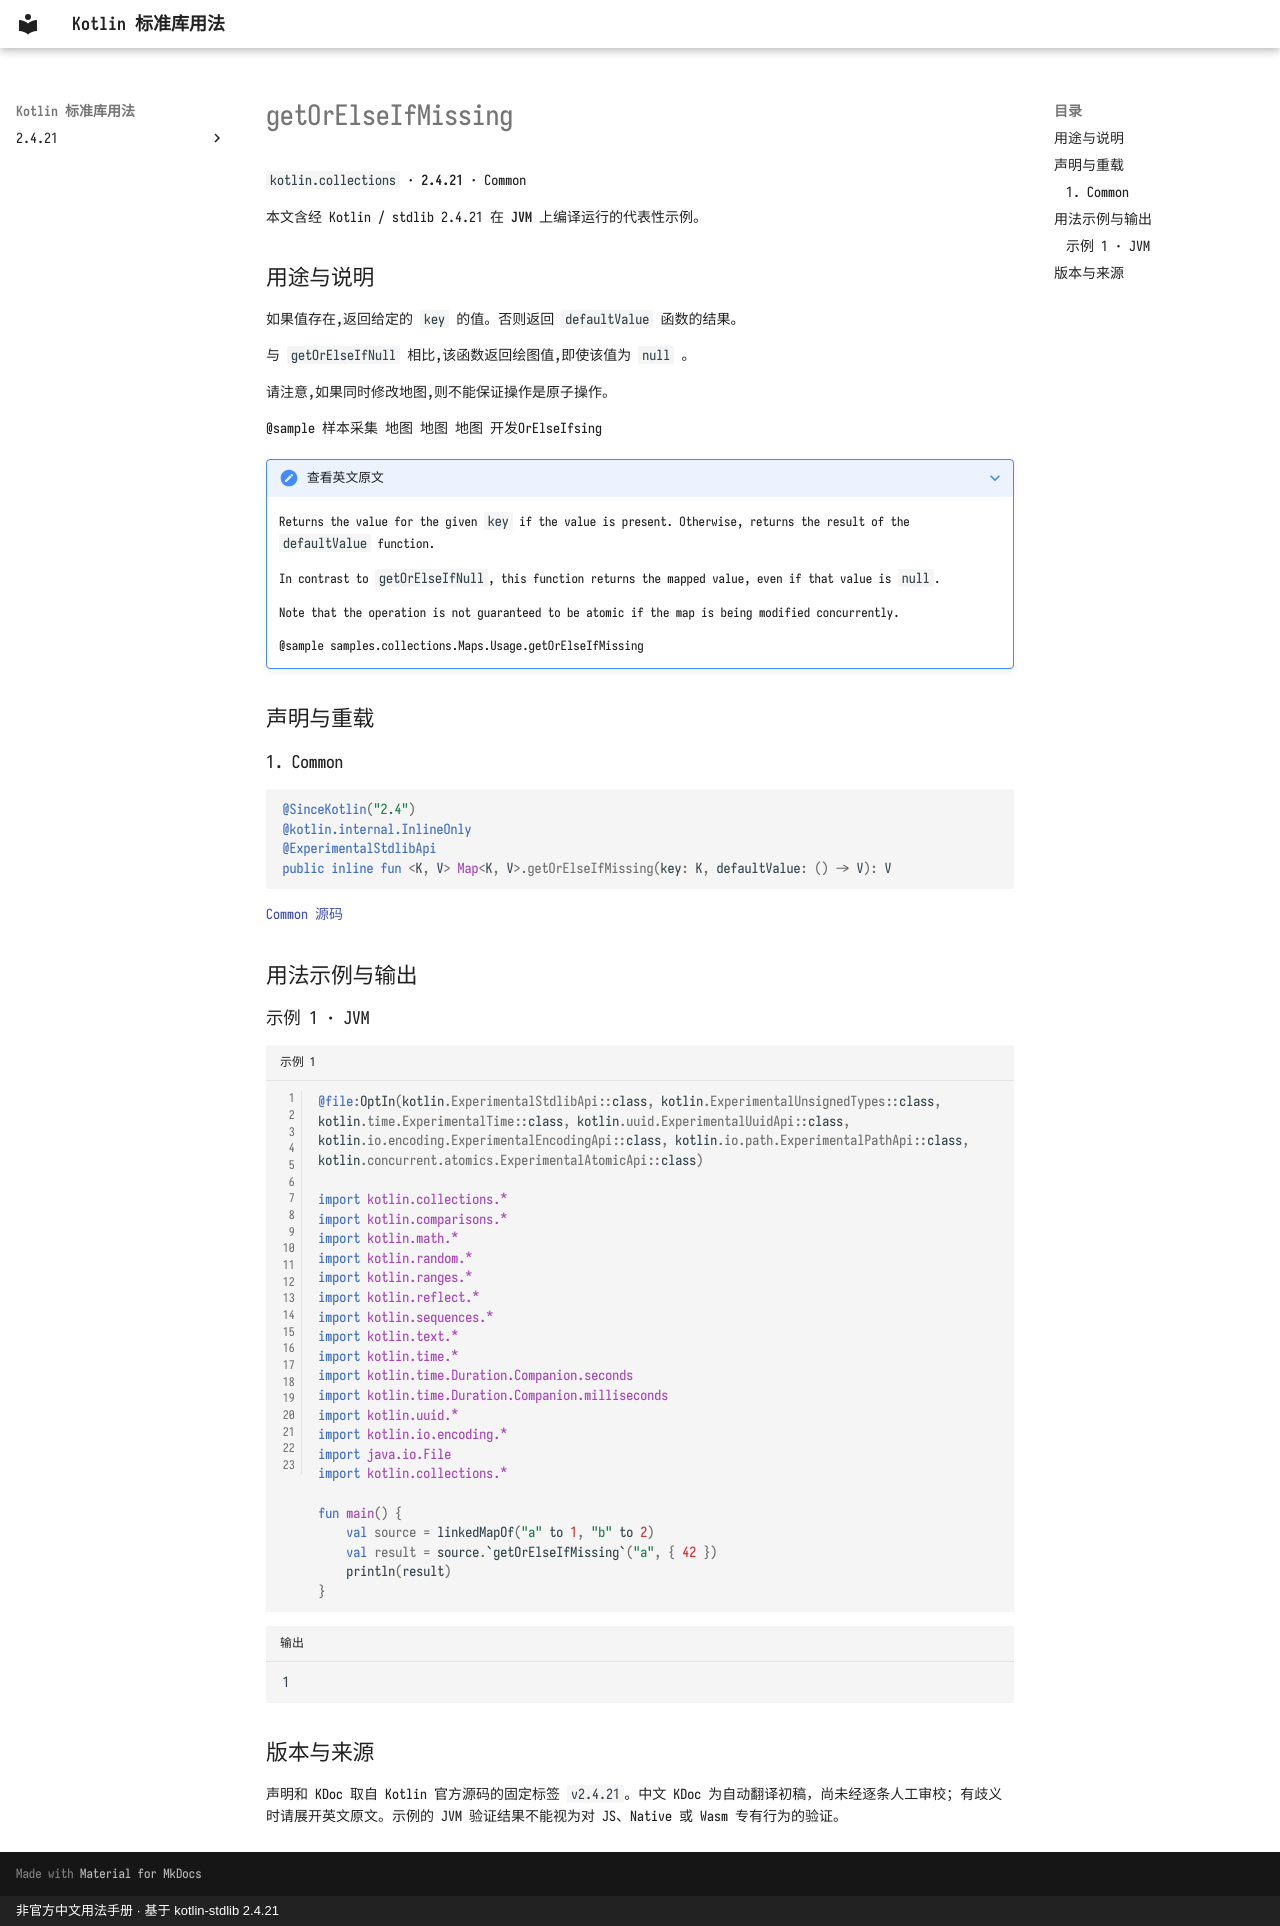

repository: oooooooko/kotlin-stdlib-docs · page: zh/api/kotlin.collections/getorelseifmissing--ea11e3f2/index.html · generator: mkdocs · copyright: 非官方中文用法手册 · 基于 kotlin-stdlib 2.4.21

# getOrElseIfMissing

`kotlin.collections` · **2.4.21** · Common

本文含经 Kotlin / stdlib 2.4.21 在 **JVM** 上编译运行的代表性示例。

## 用途与说明

如果值存在,返回给定的 `key` 的值。否则返回 `defaultValue` 函数的结果。

与 `getOrElseIfNull` 相比,该函数返回绘图值,即使该值为 `null` 。

请注意,如果同时修改地图,则不能保证操作是原子操作。

@sample 样本采集 地图 地图 地图 开发OrElseIfsing

??? note "查看英文原文"

    Returns the value for the given `key` if the value is present.
    Otherwise, returns the result of the `defaultValue` function.
    
    In contrast to `getOrElseIfNull`, this function returns
    the mapped value, even if that value is `null`.
    
    Note that the operation is not guaranteed to be atomic if the map is being modified concurrently.
    
    @sample samples.collections.Maps.Usage.getOrElseIfMissing

## 声明与重载

### 1. Common

```kotlin
@SinceKotlin("2.4")
@kotlin.internal.InlineOnly
@ExperimentalStdlibApi
public inline fun <K, V> Map<K, V>.getOrElseIfMissing(key: K, defaultValue: () -> V): V
```

[Common 源码](https://github.com/JetBrains/kotlin/blob/v2.4.21/libraries/stdlib/src/kotlin/collections/Maps.kt#L397)

## 用法示例与输出

### 示例 1 · JVM

```kotlin title="示例 1" linenums="1"
@file:OptIn(kotlin.ExperimentalStdlibApi::class, kotlin.ExperimentalUnsignedTypes::class, kotlin.time.ExperimentalTime::class, kotlin.uuid.ExperimentalUuidApi::class, kotlin.io.encoding.ExperimentalEncodingApi::class, kotlin.io.path.ExperimentalPathApi::class, kotlin.concurrent.atomics.ExperimentalAtomicApi::class)

import kotlin.collections.*
import kotlin.comparisons.*
import kotlin.math.*
import kotlin.random.*
import kotlin.ranges.*
import kotlin.reflect.*
import kotlin.sequences.*
import kotlin.text.*
import kotlin.time.*
import kotlin.time.Duration.Companion.seconds
import kotlin.time.Duration.Companion.milliseconds
import kotlin.uuid.*
import kotlin.io.encoding.*
import java.io.File
import kotlin.collections.*

fun main() {
    val source = linkedMapOf("a" to 1, "b" to 2)
    val result = source.`getOrElseIfMissing`("a", { 42 })
    println(result)
}
```

```text title="输出"
1
```

## 版本与来源

声明和 KDoc 取自 Kotlin 官方源码的固定标签 `v2.4.21`。中文 KDoc 为自动翻译初稿，尚未经逐条人工审校；有歧义时请展开英文原文。示例的 JVM 验证结果不能视为对 JS、Native 或 Wasm 专有行为的验证。
